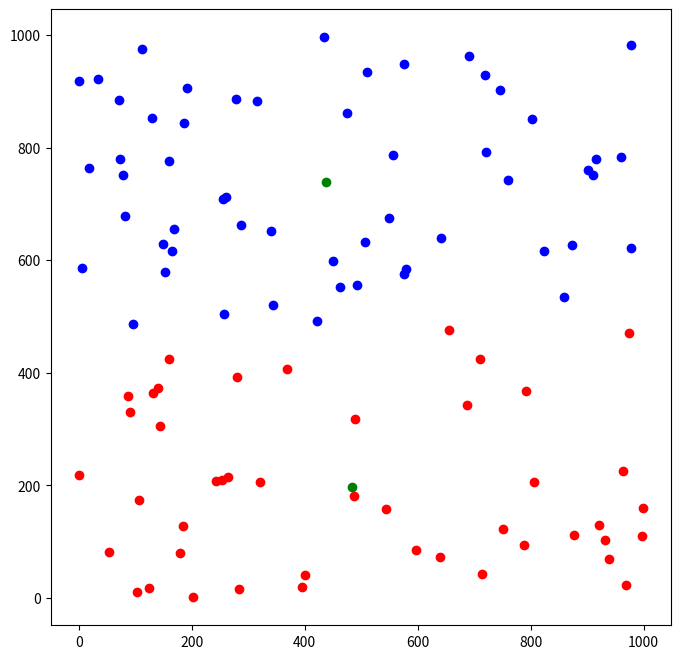

Here is the Python script that generated this plot:
import numpy as np
import matplotlib.pyplot as plt

X = np.random.randint(0, 1000, size=(100, 2))
n_clusters = 2
n_iterations = 100

# random choose two data -> initial centroids
centroids_index = np.random.choice(X.shape[0], n_clusters, replace=False)
centroids = X[centroids_index]
labels = np.zeros(shape=(X.shape[0]))

for i in range(n_iterations):
    # calc distance -> d = sqrt((x1-x2)**2 + (y1-y2)**2)
    distances = np.sqrt(((X[:, np.newaxis] - centroids) ** 2).sum(axis=2))

    # get labels
    labels = np.argmin(distances, axis=1)

    # new centroids
    new_centroids = np.array([X[i == labels].mean(axis=0) for i in range(n_clusters)])

    # decide iter
    if np.allclose(new_centroids, centroids, 0, 1e-2):
        break
    
    centroids = new_centroids
    
print(centroids)
print(labels)

# visualization
plt.figure(figsize=(8, 8), dpi=80)
plt.scatter(X[:, 0][labels==0], X[:, -1][labels==0], color="RED")
plt.scatter(X[:, 0][labels==1], X[:, -1][labels==1], color="BLUE")
for i in range(n_clusters):
    plt.scatter(centroids[i, 0], centroids[i, -1], color="GREEN")
plt.show()